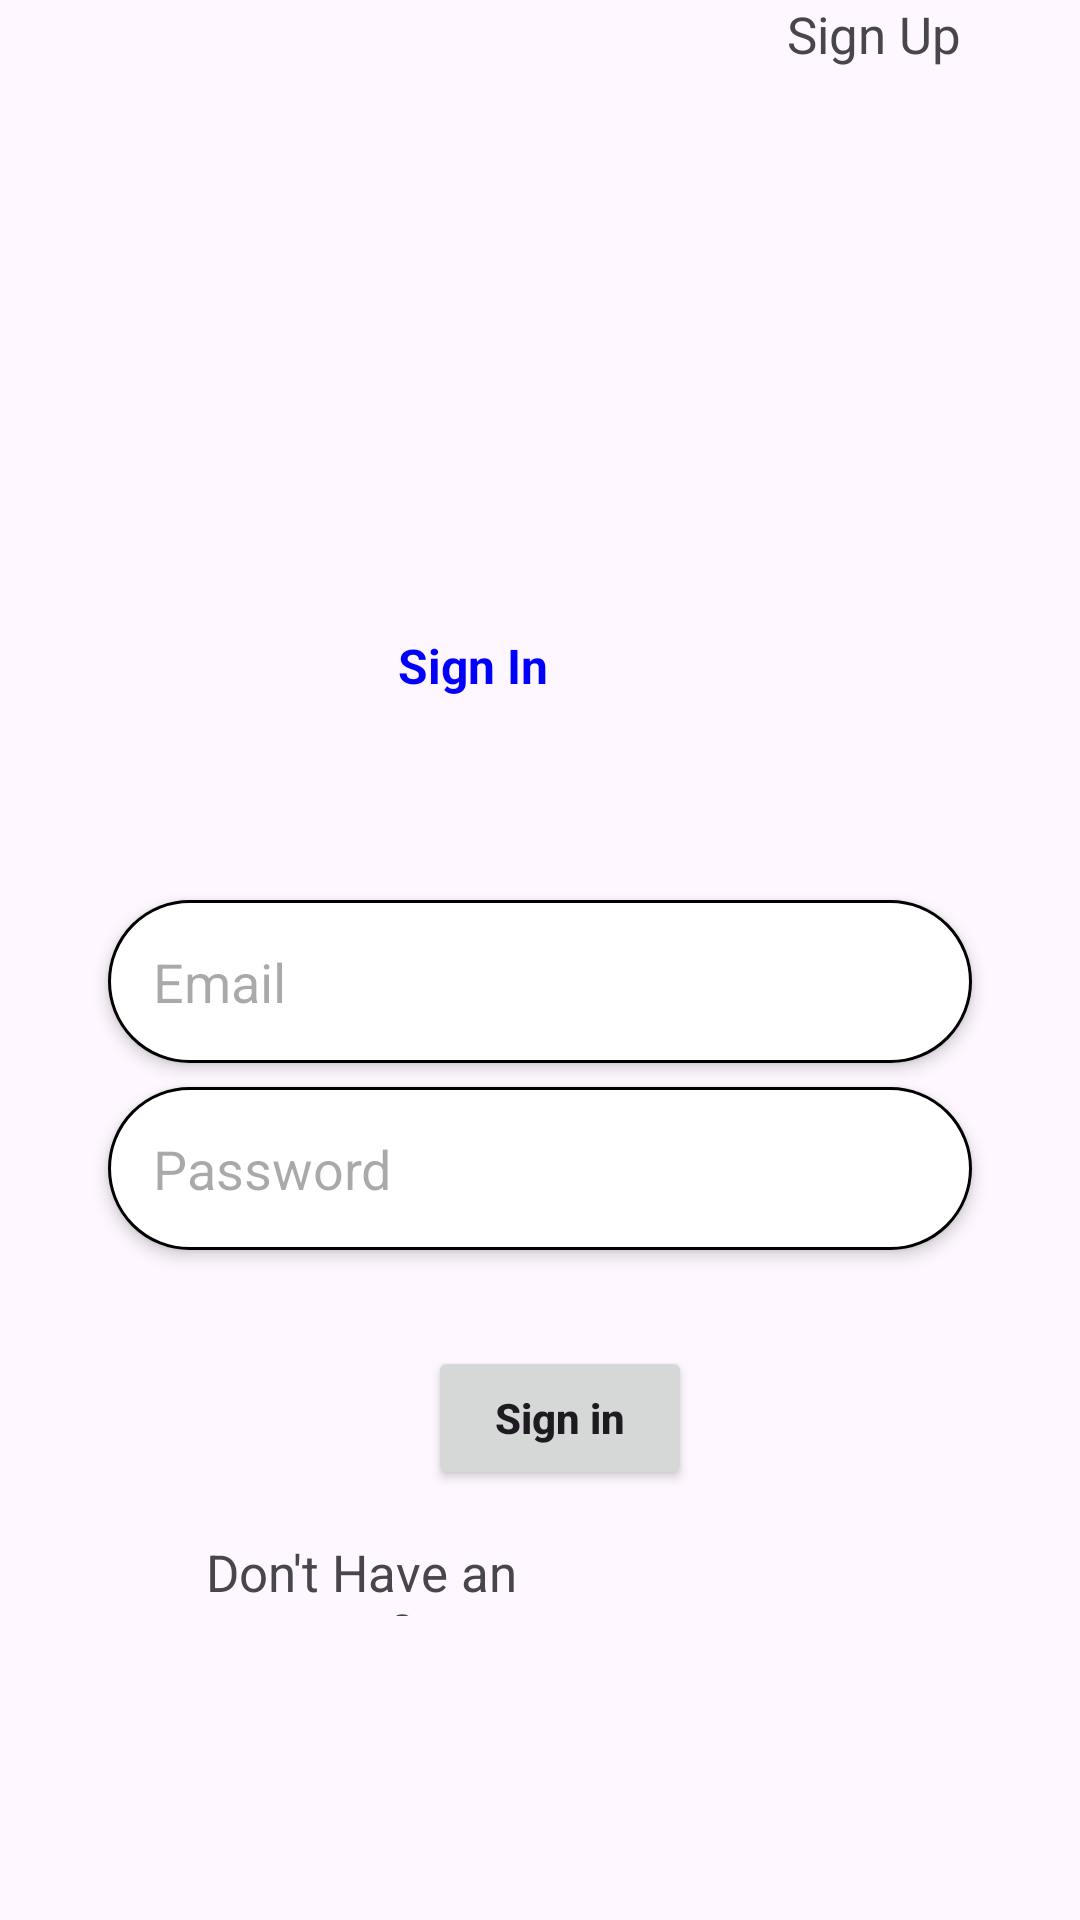

This screen was rendered from an Android layout file. Write that file and the resources it references.
<!-- AndroidManifest.xml: application theme Theme.AppELAUNDA -->
<!-- res/layout/activity_login.xml -->
<?xml version="1.0" encoding="utf-8"?>
<androidx.constraintlayout.widget.ConstraintLayout xmlns:android="http://schemas.android.com/apk/res/android"
    xmlns:app="http://schemas.android.com/apk/res-auto"
    xmlns:tools="http://schemas.android.com/tools"
    android:id="@+id/main"
    android:layout_width="match_parent"
    android:layout_height="match_parent"
    tools:context=".activites.LoginActivity">


    <TextView
        android:id="@+id/textView"
        android:layout_width="95dp"
        android:layout_height="41dp"
        android:text="Sign In"
        android:textColor="@color/blue"
        android:textSize="16sp"
        android:textStyle="bold"
        app:layout_constraintBottom_toBottomOf="parent"
        app:layout_constraintEnd_toEndOf="parent"
        app:layout_constraintStart_toStartOf="parent"
        app:layout_constraintTop_toTopOf="parent"
        app:layout_constraintVertical_bias="0.352" />

    <EditText
        android:id="@+id/email"
        android:layout_width="0dp"
        android:layout_height="wrap_content"
        android:layout_marginTop="48dp"
        android:background="@drawable/edit_textbg"
        android:drawablePadding="10dp"
        android:elevation="3dp"
        android:hint="Email"
        android:padding="15dp"
        app:layout_constraintEnd_toEndOf="parent"
        app:layout_constraintStart_toStartOf="parent"
        app:layout_constraintTop_toBottomOf="@+id/textView"
        app:layout_constraintWidth_percent=".8" />

    <EditText
        android:id="@+id/password"
        android:layout_width="0dp"
        android:layout_height="wrap_content"
        android:layout_marginTop="8dp"
        android:background="@drawable/edit_textbg"
        android:drawablePadding="10dp"
        android:elevation="3dp"
        android:hint="Password"
        android:inputType="numberPassword"
        android:padding="15dp"
        app:layout_constraintEnd_toEndOf="parent"
        app:layout_constraintStart_toStartOf="parent"
        app:layout_constraintTop_toBottomOf="@+id/email"
        app:layout_constraintWidth_percent=".8" />

    <Button
        android:id="@+id/button2"
        android:layout_width="wrap_content"
        android:layout_height="wrap_content"
        android:layout_marginTop="32dp"
        android:onClick="signin"
        android:text="Sign in"
        android:textAllCaps="false"
        android:textStyle="bold"
        app:layout_constraintEnd_toEndOf="parent"
        app:layout_constraintHorizontal_bias="0.525"
        app:layout_constraintStart_toStartOf="parent"
        app:layout_constraintTop_toBottomOf="@+id/password"
        app:layout_constraintWidth_percent=".4" />

    <TextView
        android:id="@+id/textView5"
        android:layout_width="177dp"
        android:layout_height="26dp"
        android:layout_marginTop="16dp"
        android:text="Don't Have an account?"
        android:textSize="17sp"
        app:layout_constraintEnd_toEndOf="parent"
        app:layout_constraintHorizontal_bias="0.376"
        app:layout_constraintStart_toStartOf="parent"
        app:layout_constraintTop_toBottomOf="@+id/button2" />

    <TextView
        android:layout_width="81dp"
        android:layout_height="48dp"
        android:onClick="signup"
        android:text="Sign Up"
        android:textSize="17sp"
        app:layout_constraintEnd_toEndOf="parent"
        app:layout_constraintStart_toEndOf="@+id/textView5"
        tools:ignore="MissingConstraints"
        tools:layout_editor_absoluteY="538dp" />

</androidx.constraintlayout.widget.ConstraintLayout>
<!-- resources referenced by this layout -->
<resources>
  <color name="blue">#FF0000FF</color>
  <!-- drawable edit_textbg (drawable) -->
  <?xml version="1.0" encoding="utf-8"?>
  <shape xmlns:android="http://schemas.android.com/apk/res/android">
  
      <corners android:radius="50dp" />
      <solid android:color="@color/white" />
      <stroke android:width="1dp" android:color="#000000" />
  
  </shape>
  <style name="Theme.AppELAUNDA" parent="Base.Theme.AppELAUNDA" />
  <color name="white">#FFFFFFFF</color>
  <style name="Base.Theme.AppELAUNDA" parent="Theme.Material3.DayNight.NoActionBar">
          
          
      </style>
</resources>
